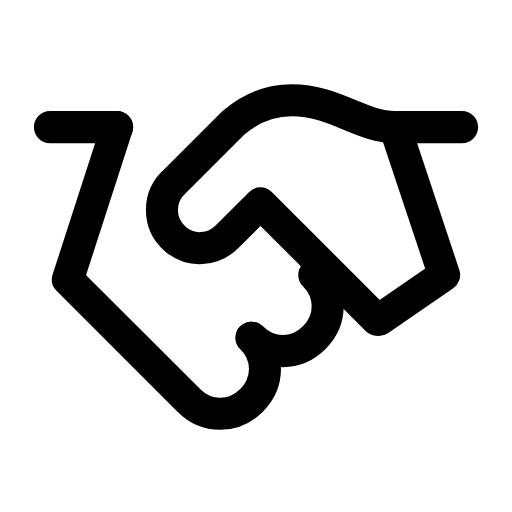
t = 0.00 s
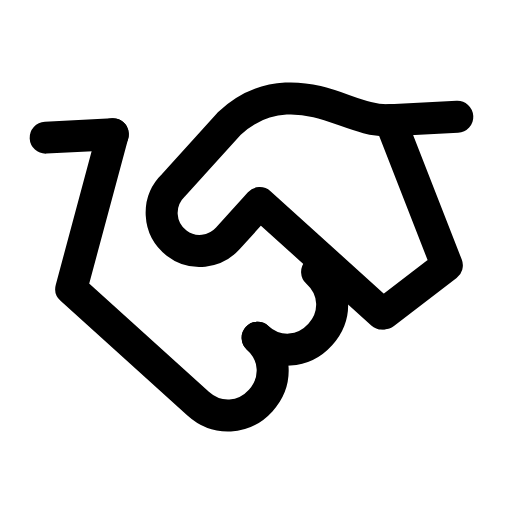
t = 0.26 s
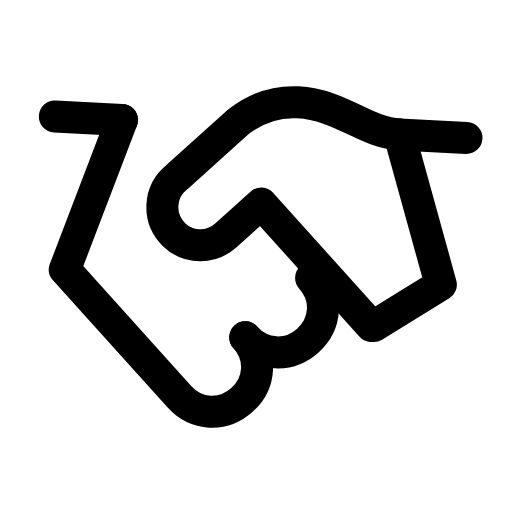
t = 0.53 s
t = 0.78 s: frame unchanged from t = 0.00 s, image omitted
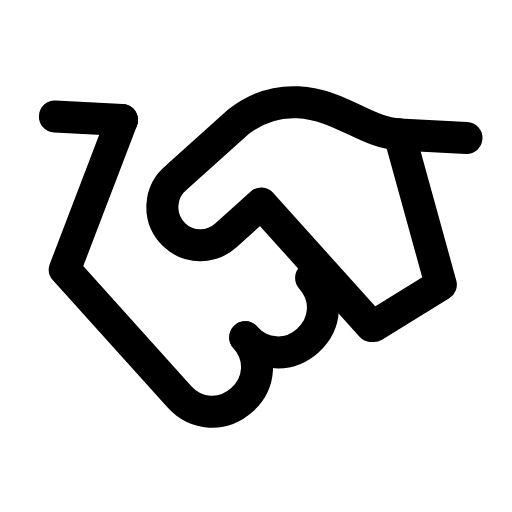
t = 1.06 s
t = 1.33 s: frame unchanged from t = 0.00 s, image omitted

The animated SVG that drew these frames (rendered in a browser with its animation timeline set to each time). Animation: 1 SMIL element (animateTransform=1); one cycle of 1.60 s, repeats indefinitely.

<svg xmlns="http://www.w3.org/2000/svg" width="24" height="24" viewBox="0 0 24 24" fill="none"><g transform="translate(-0.6 -1.391) scale(1.05)"><g><animateTransform attributeName="transform" type="rotate" values="0 12 11;0 12 11;-3.5 12 11;3 12 11;0 12 11;0 12 11;3 12 11;-3.5 12 11;0 12 11;0 12 11;0 12 11" keyTimes="0;0.135;0.2475;0.36;0.45;0.6;0.66;0.735;0.81;0.9;1" dur="1.6s" repeatCount="indefinite" calcMode="spline" keySplines="0.16 1 0.3 1;0.16 1 0.3 1;0.16 1 0.3 1;0.16 1 0.3 1;0.16 1 0.3 1;0.16 1 0.3 1;0.16 1 0.3 1;0.16 1 0.3 1;0.16 1 0.3 1;0.16 1 0.3 1"/><path stroke="currentColor" stroke-width="1.429" stroke-linecap="round" stroke-linejoin="round" fill="none" d="M2.8 7L5.8 7"></path><path stroke="currentColor" stroke-width="1.429" stroke-linecap="round" stroke-linejoin="round" fill="none" d="M21.2 7L18.2 7"></path><path stroke="currentColor" stroke-width="1.429" stroke-linecap="round" stroke-linejoin="round" fill="none" d="M18.2 7C16.7 7 15.5 5.8 13.6 5.8C12.6 5.8 11.7 6.2 11 6.8L8.4 9.4C7.6 10.1 7.6 11.3 8.4 12C9.1 12.6 10.1 12.5 10.7 11.9L12.2 10.4L17.4 15.6"></path><path stroke="currentColor" stroke-width="1.429" stroke-linecap="round" stroke-linejoin="round" fill="none" d="M5.8 7L3.6 13.8L9 19.2C9.8 20 11 20 11.8 19.2C12.6 18.4 12.6 17.2 11.8 16.4"></path><path stroke="currentColor" stroke-width="1.429" stroke-linecap="round" stroke-linejoin="round" fill="none" d="M11.8 16.4C12.6 17.2 13.8 17.2 14.6 16.4C15.4 15.6 15.4 14.4 14.6 13.6"></path><path stroke="currentColor" stroke-width="1.429" stroke-linecap="round" stroke-linejoin="round" fill="none" d="M18.2 7L20.4 13.6L17.5 15.6"></path></g></g></svg>
